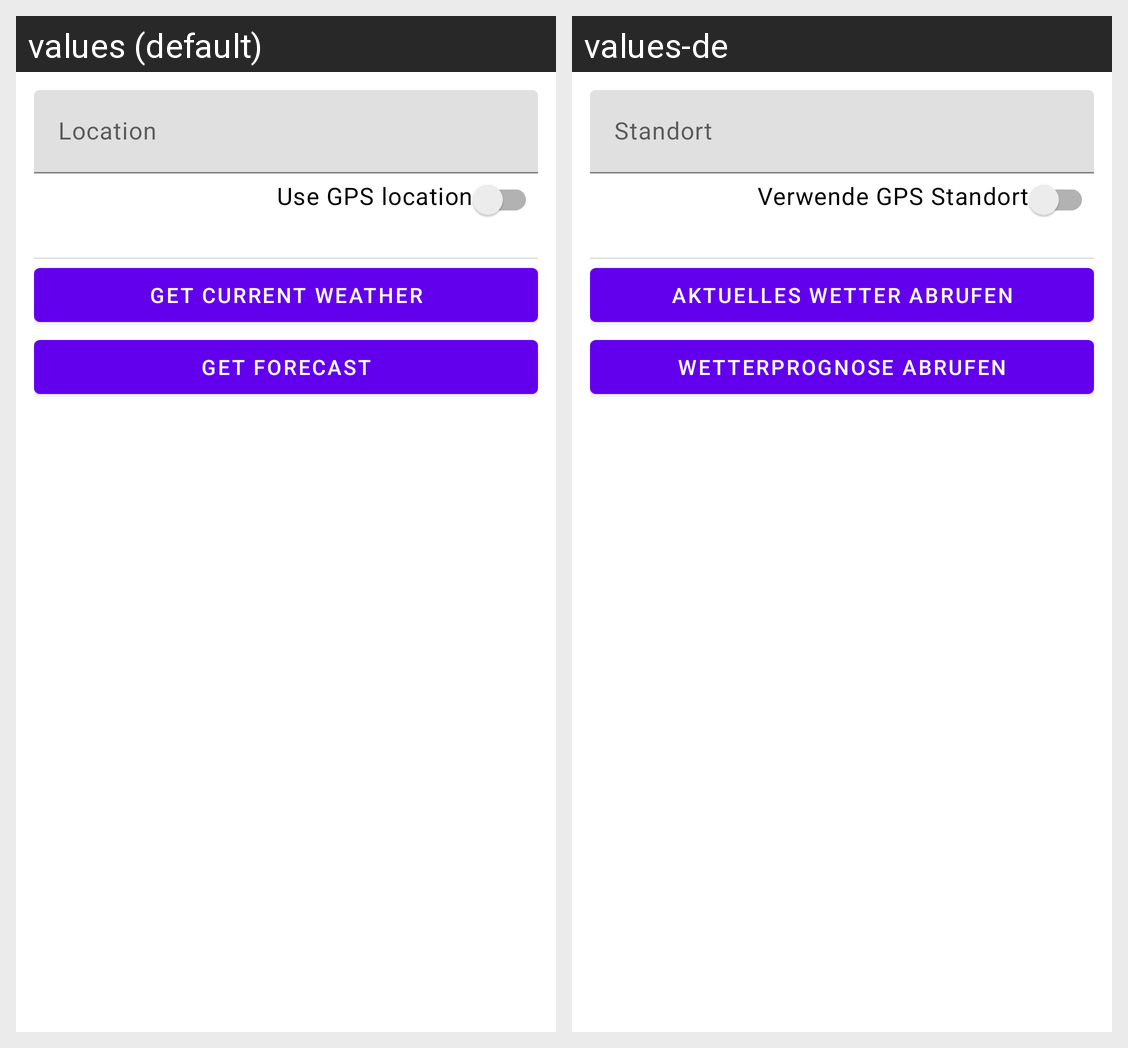

For this localized Android screen grid, give each drawn string resource with its value in every locale shown.
Android screen res/layout/fragment_home.xml rendered under 2 locales, left to right: values (default), values-de. Device: Nexus 5 (rendered at 1080×1920; each locale shown at half size, 540×960, under a caption strip naming it); theme AppTheme.
Strings drawn on this screen, with the default value and each locale's value (text and hints the layout hard-codes, and strings that could not be matched under every locale, appear in the picture but are not listed):

home_fragment_location
  values: Location
  values-de: Standort

home_fragment_use_gps_location
  values: Use GPS location
  values-de: Verwende GPS Standort

home_fragment_current_btn
  values: Get current weather
  values-de: Aktuelles Wetter abrufen

home_fragment_forecast_btn
  values: Get forecast
  values-de: Wetterprognose abrufen
